Image classification data set "data" (Griffin98/image_classifier on GitHub). Class labels (5): blueberry, cherry, peach, raspberry, walnut.

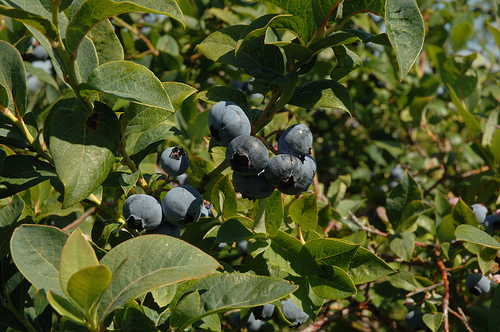
Label: blueberry

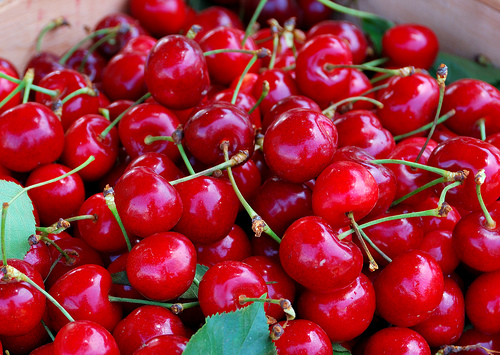
Label: cherry

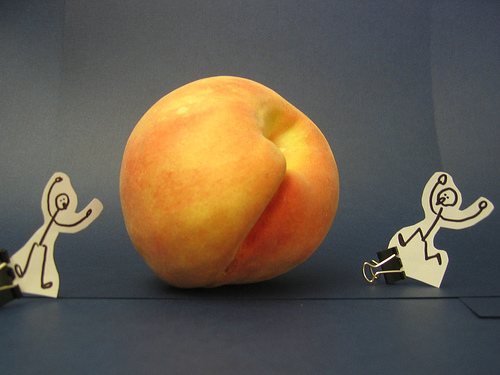
Label: peach

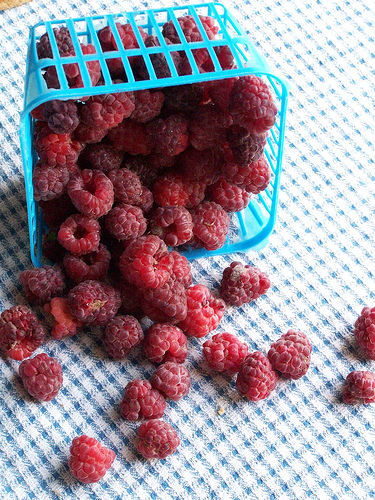
Label: raspberry

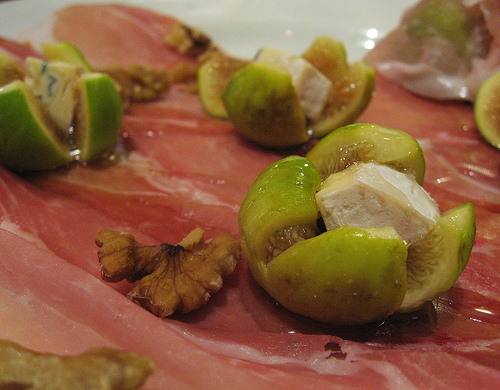
Label: walnut

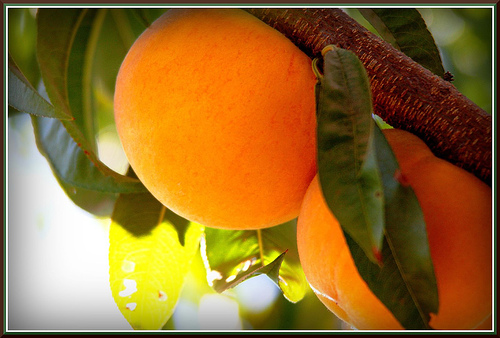
Label: peach
